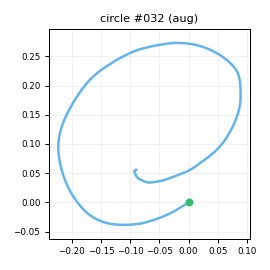

The table this chart was drawn from, first rows:
t_s, ax, ay, az, gx, gy, gz, seq
0.00000, -0.8678, 0.2226, -0.05436, -46.13, 31.09, -10.59, 0
0.01000, -0.9239, 0.1765, -0.04537, -51.89, 33.4, -12.81, 1
0.02100, -0.9726, 0.09290, -0.07149, -55.51, 34.86, -15.22, 2
0.03000, -1.023, 0.00209, -0.1096, -57.68, 35.29, -17.46, 3
0.04000, -1.085, -0.04833, -0.1049, -58.61, 34.69, -17.14, 4
0.05000, -1.138, -0.04270, -0.1082, -60.54, 31.89, -14.34, 5
0.06000, -1.16, -0.03330, -0.08254, -59.7, 27.35, -11.25, 6
0.07000, -1.169, -0.00141, -0.07958, -59.56, 25.23, -11.29, 7
0.08000, -1.159, 0.00966, -0.07491, -60.5, 23.02, -10.9, 8
0.09000, -1.202, 0.01243, -0.06044, -62.32, 21.3, -11.41, 9
0.1, -1.253, 0.01446, -0.07525, -64.36, 20.75, -12.21, 10
0.11, -1.317, -0.03094, -0.09753, -66.63, 19.89, -14.93, 11
0.12, -1.35, -0.06525, -0.1157, -69.51, 17, -16.58, 12
0.13, -1.368, -0.09176, -0.1449, -71.77, 11.16, -15.43, 13
0.14, -1.386, -0.1271, -0.1315, -75.71, 6.904, -12.43, 14
0.151, -1.355, -0.1585, -0.1458, -78.59, 3.298, -9.257, 15
0.16, -1.4, -0.166, -0.1699, -79.99, 0.4299, -6.538, 16
0.17, -1.436, -0.1948, -0.1879, -79.1, -3.988, -6.94, 17
0.18, -1.453, -0.2072, -0.1846, -79.36, -9.151, -8.748, 18
0.19, -1.452, -0.2334, -0.2139, -77.13, -15.97, -12.96, 19
0.2, -1.444, -0.2276, -0.2104, -74.11, -23.48, -19.46, 20
0.21, -1.426, -0.2556, -0.2269, -69.75, -30.54, -28.61, 21
0.22, -1.391, -0.3222, -0.2179, -65.84, -36.74, -35.94, 22
0.23, -1.376, -0.3535, -0.2183, -61.45, -42.58, -42.42, 23
0.24, -1.325, -0.3938, -0.1864, -56.45, -49.22, -47, 24
0.25, -1.279, -0.4038, -0.1966, -52.4, -54.95, -50.39, 25
0.26, -1.236, -0.4453, -0.1889, -48.17, -57.4, -51.41, 26
0.27, -1.237, -0.4817, -0.2062, -44.84, -59.2, -49.92, 27
0.281, -1.224, -0.5153, -0.1973, -41.09, -61.61, -47.25, 28
0.29, -1.201, -0.4965, -0.1927, -38.62, -63.64, -43.33, 29
0.3, -1.177, -0.5015, -0.1661, -34.51, -67.12, -40.55, 30
0.31, -1.165, -0.4724, -0.1404, -31.3, -69.82, -39.28, 31
0.321, -1.131, -0.4619, -0.1, -27.7, -71.67, -40.57, 32
0.33, -1.086, -0.4775, -0.07295, -24.68, -73.14, -42.77, 33
0.34, -1.076, -0.5073, -0.05209, -21.42, -73.46, -47.06, 34
0.35, -1.045, -0.5776, -0.07593, -17.74, -74.39, -48.99, 35
0.36, -1.018, -0.6147, -0.09700, -14.1, -75.77, -49.16, 36
0.37, -1.025, -0.6764, -0.1161, -10.46, -75.62, -47.45, 37
0.38, -1.026, -0.7621, -0.1121, -6.177, -74.61, -42.76, 38
0.39, -1.018, -0.76, -0.1256, 0.9973, -76.63, -38.2, 39
0.4, -0.9895, -0.7218, -0.1045, 8.056, -79.91, -31.25, 40
0.41, -0.9355, -0.6662, -0.04968, 14.03, -82.49, -29.48, 41
0.42, -0.883, -0.6239, -0.02013, 21.72, -81.8, -31.99, 42
0.43, -0.8663, -0.6245, -0.00554, 27.91, -81.27, -36.2, 43
0.44, -0.8116, -0.6156, -0.00041, 33.62, -80.82, -39.06, 44
0.451, -0.781, -0.6214, 0.02963, 38.1, -79.56, -41.47, 45
0.46, -0.7271, -0.6145, 0.02931, 40.74, -76.72, -39.28, 46
0.47, -0.7007, -0.603, 0.04867, 42.21, -74.57, -38.97, 47
0.48, -0.6635, -0.5972, 0.01912, 43.87, -70.92, -35.27, 48
0.491, -0.6665, -0.5741, -0.00477, 43.56, -66.9, -29.84, 49
0.5, -0.6636, -0.6052, 0.00895, 43.87, -62.11, -22.14, 50
0.51, -0.6704, -0.5961, 0.00124, 44.71, -58.9, -16.34, 51
0.52, -0.6925, -0.5812, 0.01091, 46.28, -56.71, -12.66, 52
0.53, -0.6657, -0.5648, 0.01052, 50.28, -54.6, -11.62, 53
0.54, -0.6747, -0.5559, 0.03623, 54.52, -51.78, -12.78, 54
0.55, -0.6712, -0.5443, 0.05189, 58.7, -50.19, -14.63, 55
0.56, -0.6663, -0.5049, 0.04107, 62.32, -47.05, -16.57, 56
0.57, -0.6642, -0.4799, 0.03261, 65.19, -44.57, -18.8, 57
0.58, -0.6604, -0.4763, 0.03699, 66.68, -42.4, -20.13, 58
0.59, -0.6319, -0.4702, 0.01023, 67.88, -41.64, -20.42, 59
... 98 more rows
